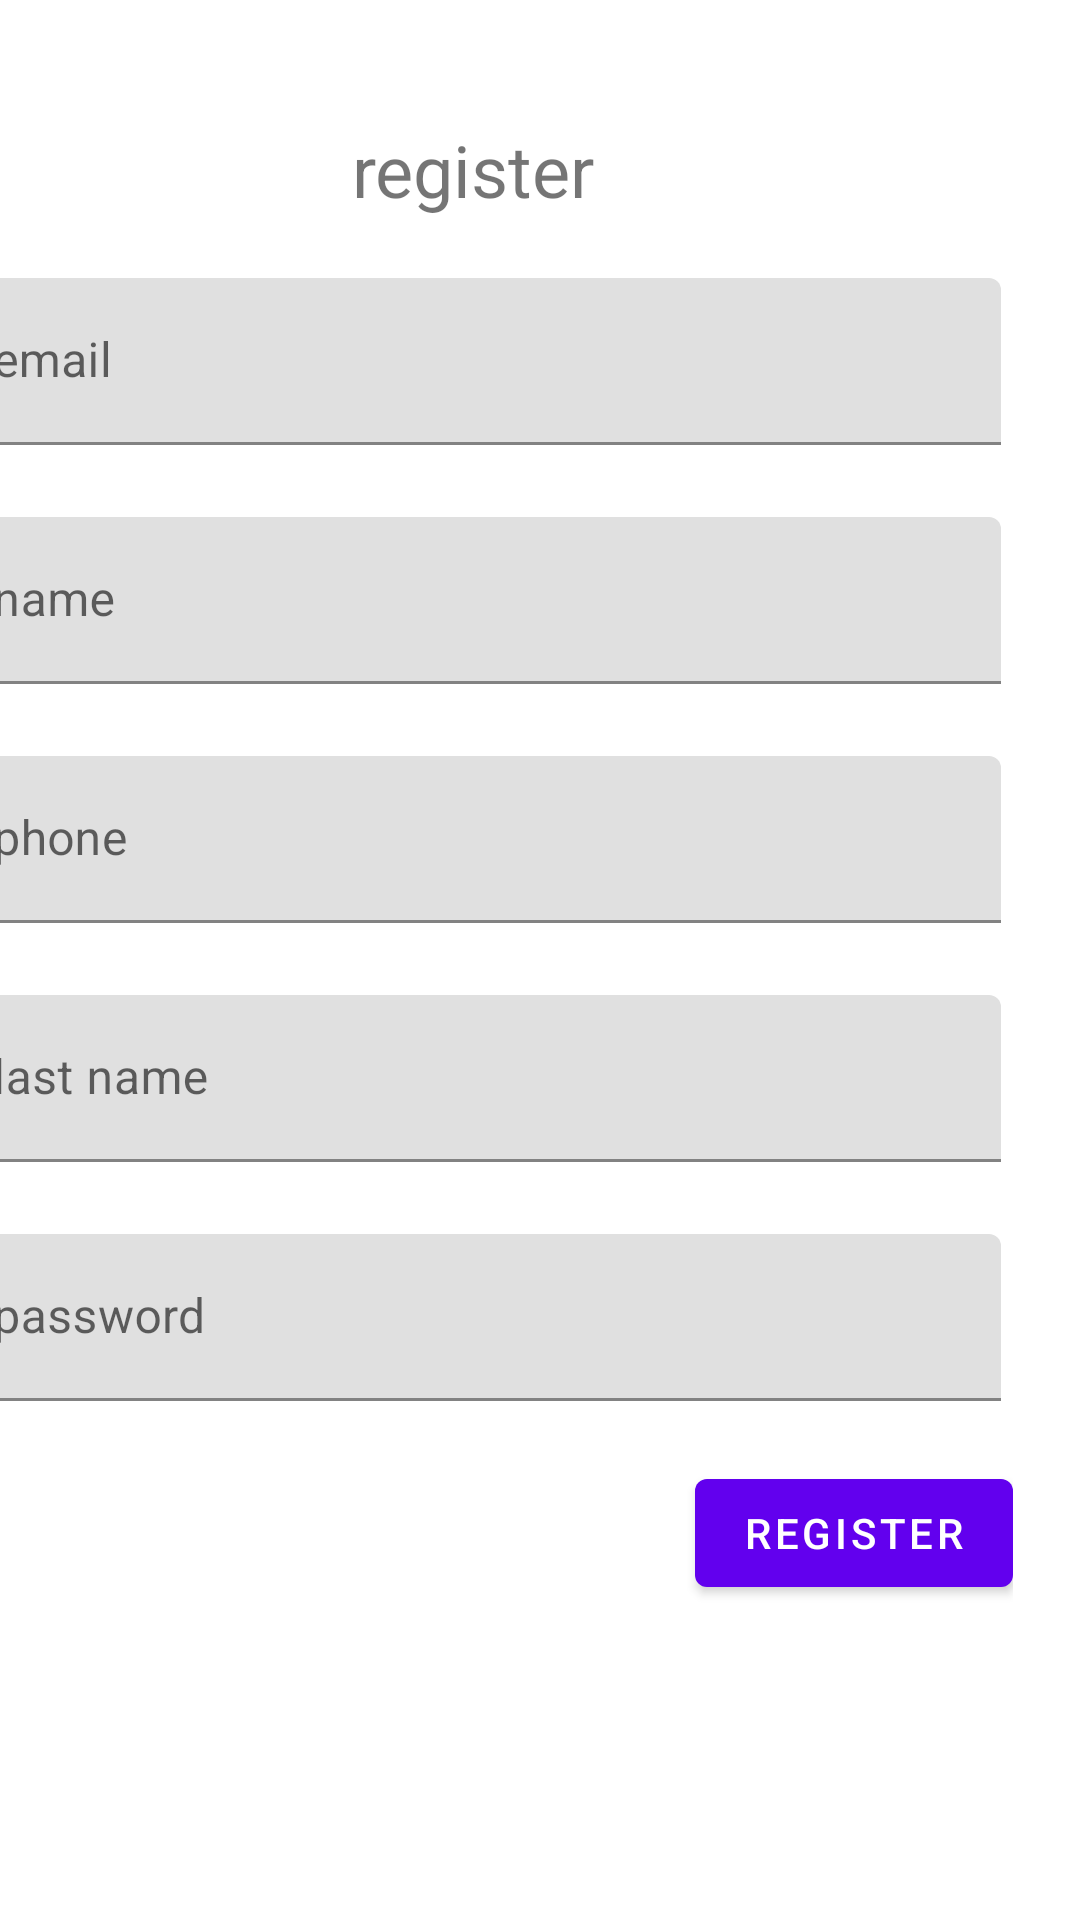

Android layout source for this screen:
<!-- AndroidManifest.xml: application theme Theme.AndroidMarket -->
<!-- res/layout/fragment_register.xml -->
<?xml version="1.0" encoding="utf-8"?>
<androidx.constraintlayout.widget.ConstraintLayout xmlns:android="http://schemas.android.com/apk/res/android"
    xmlns:app="http://schemas.android.com/apk/res-auto"
    xmlns:tools="http://schemas.android.com/tools"
    android:layout_width="match_parent"
    android:layout_height="match_parent">

    <androidx.appcompat.widget.LinearLayoutCompat
        android:layout_width="360dp"
        android:layout_height="565dp"
        android:layout_margin="30dp"
        android:orientation="vertical"
        app:layout_constraintBottom_toBottomOf="parent"
        app:layout_constraintEnd_toEndOf="parent"
        app:layout_constraintHorizontal_bias="0.882"
        app:layout_constraintStart_toStartOf="parent"
        app:layout_constraintTop_toTopOf="parent"
        app:layout_constraintVertical_bias="0.689">

        <TextView
            android:layout_width="match_parent"
            android:layout_height="wrap_content"
            android:gravity="center"
            android:text="@string/register"
            android:textSize="24sp" />

        <com.google.android.material.textfield.TextInputLayout
            android:layout_width="match_parent"
            android:layout_height="wrap_content"
            android:layout_margin="4dp"
            android:hint="@string/email"
            android:paddingTop="16dp">


            <com.google.android.material.textfield.TextInputEditText
                android:id="@+id/login_email_et"
                android:layout_width="match_parent"
                android:layout_height="wrap_content"
                android:inputType="text"
                android:maxLines="1" />
        </com.google.android.material.textfield.TextInputLayout>

        <com.google.android.material.textfield.TextInputLayout

            android:layout_width="match_parent"
            android:layout_height="wrap_content"
            android:layout_margin="4dp"
            android:hint="@string/name"
            android:paddingTop="16dp">

            <com.google.android.material.textfield.TextInputEditText
                android:id="@+id/register_name_input"
                android:layout_width="match_parent"
                android:layout_height="wrap_content"
                android:inputType="text"
                android:maxLines="1" />
        </com.google.android.material.textfield.TextInputLayout>


        <com.google.android.material.textfield.TextInputLayout

            android:layout_width="match_parent"
            android:layout_height="wrap_content"
            android:layout_margin="4dp"
            android:hint="@string/phone"
            android:paddingTop="16dp">

            <com.google.android.material.textfield.TextInputEditText
                android:id="@+id/register_phone_input"
                android:layout_width="match_parent"
                android:layout_height="wrap_content"
                android:inputType="text"
                android:maxLines="1" />
        </com.google.android.material.textfield.TextInputLayout>


        <com.google.android.material.textfield.TextInputLayout

            android:layout_width="match_parent"
            android:layout_height="wrap_content"
            android:layout_margin="4dp"
            android:hint="@string/last_name"
            android:paddingTop="16dp">

            <com.google.android.material.textfield.TextInputEditText
                android:id="@+id/register_last_name_input"
                android:layout_width="match_parent"
                android:layout_height="wrap_content"
                android:inputType="text"
                android:maxLines="1" />
        </com.google.android.material.textfield.TextInputLayout>

        <com.google.android.material.textfield.TextInputLayout
            android:layout_width="match_parent"
            android:layout_height="wrap_content"
            android:layout_margin="4dp"
            android:hint="@string/password"
            android:paddingTop="16dp">

            <com.google.android.material.textfield.TextInputEditText
                android:id="@+id/login_password_et"
                android:layout_width="match_parent"
                android:layout_height="wrap_content"
                android:inputType="textPassword"
                android:maxLines="1" />
        </com.google.android.material.textfield.TextInputLayout>

        <com.google.android.material.button.MaterialButton
            android:id="@+id/register_register_btn"
            android:layout_width="wrap_content"
            android:layout_height="wrap_content"
            android:layout_gravity="end"
            android:layout_marginTop="16dp"
            android:text="@string/register" />


    </androidx.appcompat.widget.LinearLayoutCompat>


</androidx.constraintlayout.widget.ConstraintLayout>
<!-- resources referenced by this layout -->
<resources>
  <string name="email">email</string>
  <string name="last_name">last name</string>
  <string name="name">name</string>
  <string name="password">password</string>
  <string name="phone">phone</string>
  <string name="register">register</string>
  <style name="Theme.AndroidMarket" parent="Theme.MaterialComponents.DayNight.DarkActionBar">
          
          <item name="colorPrimary">@color/purple_500</item>
          <item name="colorPrimaryVariant">@color/purple_700</item>
          <item name="colorOnPrimary">@color/white</item>
          
          <item name="colorSecondary">@color/teal_200</item>
          <item name="colorSecondaryVariant">@color/teal_700</item>
          <item name="colorOnSecondary">@color/black</item>
          
          <item name="android:statusBarColor" tools:targetApi="l">?attr/colorPrimaryVariant</item>
          
      </style>
  <!-- not gathered from this repository: default colours our renderer supplied (Android Studio template values) -->
  <color name="purple_500">#FF6200EE</color>
  <color name="purple_700">#FF3700B3</color>
  <color name="teal_200">#FF03DAC5</color>
  <color name="teal_700">#FF018786</color>
  <color name="black">#FF000000</color>
  <color name="white">#FFFFFFFF</color>
</resources>
